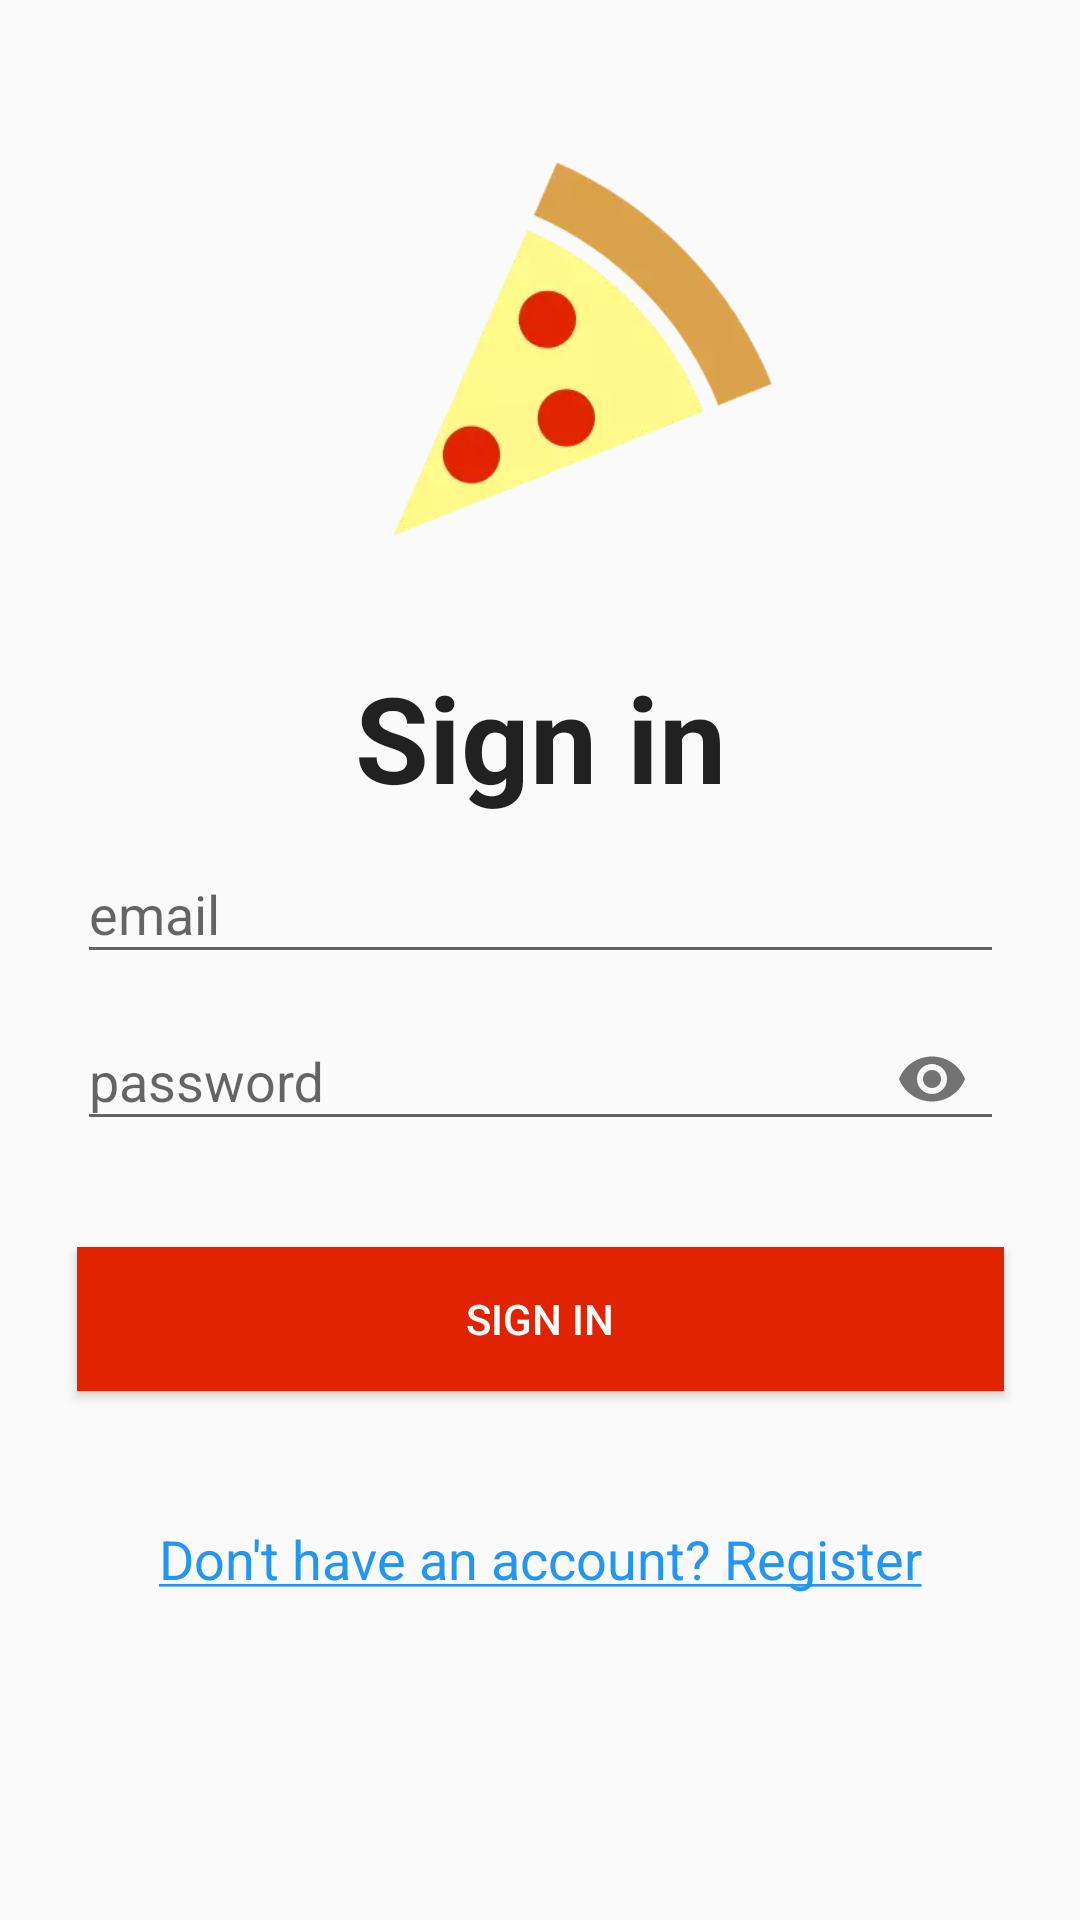

Android layout source for this screen:
<!-- AndroidManifest.xml: application theme AppTheme -->
<!-- res/layout/activity_sign_up.xml -->
<?xml version="1.0" encoding="utf-8"?>
<androidx.core.widget.NestedScrollView xmlns:app="http://schemas.android.com/apk/res-auto"
    xmlns:tools="http://schemas.android.com/tools"
    android:layout_width="match_parent"
    android:layout_height="match_parent"
    app:layout_behavior="@string/appbar_scrolling_view_behavior"
    xmlns:android="http://schemas.android.com/apk/res/android">

    <androidx.constraintlayout.widget.ConstraintLayout
        android:id="@+id/signing_in_sign_up_activity_constraint_layout"
        android:layout_width="match_parent"
        android:layout_height="match_parent"
        tools:context=".SignUp">

        <ImageView
            android:id="@+id/pizza_image_signing_in"
            android:layout_width="169dp"
            android:layout_height="175dp"
            android:layout_marginTop="44dp"
            android:contentDescription="@string/pizza_logo"
            app:layout_constraintEnd_toEndOf="parent"
            app:layout_constraintStart_toStartOf="parent"
            app:layout_constraintTop_toTopOf="parent"
            app:srcCompat="@drawable/pizza_logo" />

        <TextView
            android:id="@+id/sigining_in_text"
            android:layout_width="wrap_content"
            android:layout_height="wrap_content"
            android:text="@string/sign_in_text"
            android:textAppearance="@style/TextAppearance.AppCompat.Large"
            android:textSize="40sp"
            android:textStyle="bold"
            app:layout_constraintEnd_toEndOf="parent"
            app:layout_constraintStart_toStartOf="parent"
            app:layout_constraintTop_toBottomOf="@+id/pizza_image_signing_in" />

        <com.google.android.material.textfield.TextInputLayout
            android:id="@+id/email_sign_in_box"
            android:layout_width="309dp"
            android:layout_height="wrap_content"
            app:layout_constraintEnd_toEndOf="parent"
            app:layout_constraintStart_toStartOf="parent"
            app:layout_constraintTop_toBottomOf="@+id/sigining_in_text">

            <com.google.android.material.textfield.TextInputEditText
                android:id="@+id/sign_in_email"
                android:layout_width="309dp"
                android:layout_height="wrap_content"
                android:hint="@string/email"
                android:inputType="textEmailAddress"
                android:lines="1"
                android:maxLines="1"
                android:singleLine="true" />
        </com.google.android.material.textfield.TextInputLayout>

        <com.google.android.material.textfield.TextInputLayout
            android:id="@+id/password_sign_in_box"
            android:layout_width="309dp"
            android:layout_height="wrap_content"
            app:layout_constraintEnd_toEndOf="parent"
            app:layout_constraintStart_toStartOf="parent"
            app:layout_constraintTop_toBottomOf="@+id/email_sign_in_box"
            app:passwordToggleEnabled="true">

            <com.google.android.material.textfield.TextInputEditText
                android:id="@+id/sign_in_password"
                android:layout_width="309dp"
                android:layout_height="wrap_content"
                android:hint="@string/password"
                android:inputType="textPassword"
                android:lines="1"
                android:maxLines="1"
                android:singleLine="true" />
        </com.google.android.material.textfield.TextInputLayout>

        <Button
            android:id="@+id/sign_in_button"
            android:layout_width="309dp"
            android:layout_height="wrap_content"
            android:layout_marginTop="32dp"
            android:background="@color/light_red"
            android:text="@string/sign_in_text"
            android:textColor="@color/white"
            app:layout_constraintEnd_toEndOf="parent"
            app:layout_constraintStart_toStartOf="parent"
            app:layout_constraintTop_toBottomOf="@+id/password_sign_in_box" />

        <TextView
            android:id="@+id/go_to_register"
            style="@style/Widget.AppCompat.Button.Borderless.Colored"
            android:layout_width="wrap_content"
            android:layout_height="wrap_content"
            android:layout_marginTop="32dp"
            android:text="@string/don_t_have_an_account_register"
            android:textAppearance="@style/TextAppearance.AppCompat.Medium"
            android:textColor="#2196F3"
            app:layout_constraintBottom_toBottomOf="parent"
            app:layout_constraintEnd_toEndOf="parent"
            app:layout_constraintStart_toStartOf="parent"
            app:layout_constraintTop_toBottomOf="@+id/sign_in_button" />


    </androidx.constraintlayout.widget.ConstraintLayout>
    </androidx.core.widget.NestedScrollView>
<!-- resources referenced by this layout -->
<resources>
  <color name="light_red">#E12301</color>
  <color name="white">#FFFFFF</color>
  <!-- drawable pizza_logo: webp bitmap (drawable-v24, 9206 bytes) -->
  <string name="don_t_have_an_account_register"><u>Don\'t have an account? Register</u></string>
  <string name="email">email</string>
  <string name="password">password</string>
  <string name="pizza_logo">pizza logo</string>
  <string name="sign_in_text">Sign in</string>
  <style name="AppTheme" parent="Theme.AppCompat.Light.DarkActionBar">
          
          <item name="colorPrimary">@color/light_red</item>
          <item name="colorPrimaryDark">@color/pizza_red</item>
          <item name="colorAccent">@color/accent_orange</item>
      </style>
  <color name="pizza_red">#ce0000</color>
  <color name="accent_orange">#dba24a</color>
</resources>
